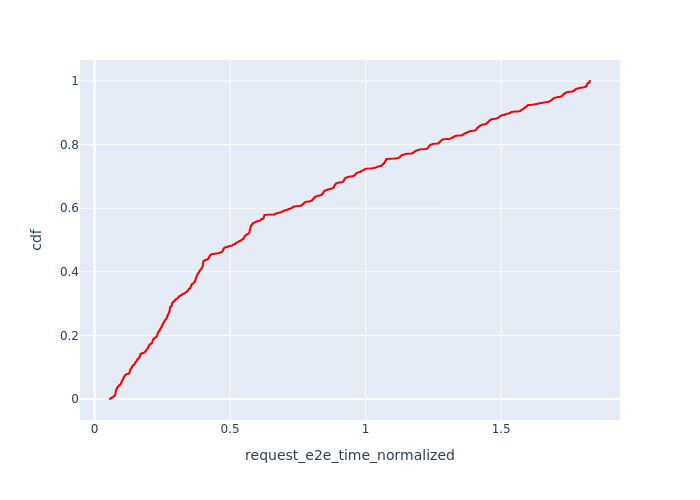

The data file committed next to this chart (first rows):
, Request Id, request_e2e_time_normalized, cdf
306, 545, 0.05703, 7.177205196296562e-05
305, 543, 0.05722, 0.0001435
304, 542, 0.05723, 0.0002153
303, 541, 0.05729, 0.0002871
302, 540, 0.05734, 0.0003589
301, 539, 0.05734, 0.0004306
300, 538, 0.05736, 0.0005024
299, 537, 0.05739, 0.0005742
298, 536, 0.05747, 0.0006459
297, 535, 0.05755, 0.0007177
296, 534, 0.05772, 0.0007895
295, 533, 0.05788, 0.0008613
294, 532, 0.05795, 0.000933
293, 531, 0.05801, 0.001005
292, 530, 0.05801, 0.001077
291, 529, 0.05802, 0.001148
290, 528, 0.05805, 0.00122
289, 527, 0.05819, 0.001292
288, 526, 0.05825, 0.001364
287, 525, 0.05834, 0.001435
286, 524, 0.05874, 0.001507
285, 523, 0.05876, 0.001579
284, 522, 0.05877, 0.001651
283, 521, 0.05907, 0.001723
282, 520, 0.05915, 0.001794
281, 519, 0.05921, 0.001866
280, 518, 0.05927, 0.001938
279, 517, 0.05961, 0.00201
278, 516, 0.05965, 0.002081
277, 515, 0.05968, 0.002153
276, 514, 0.0598, 0.002225
275, 513, 0.05993, 0.002297
274, 512, 0.05998, 0.002368
273, 511, 0.06018, 0.00244
272, 510, 0.06036, 0.002512
271, 509, 0.06054, 0.002584
270, 507, 0.0607, 0.002656
269, 506, 0.06072, 0.002727
268, 505, 0.06104, 0.002799
267, 504, 0.06134, 0.002871
266, 503, 0.06144, 0.002943
265, 501, 0.06157, 0.003014
264, 500, 0.06158, 0.003086
263, 499, 0.0616, 0.003158
262, 498, 0.06184, 0.00323
261, 497, 0.06185, 0.003302
260, 496, 0.06186, 0.003373
259, 495, 0.06187, 0.003445
258, 494, 0.06197, 0.003517
257, 493, 0.0621, 0.003589
256, 492, 0.0622, 0.00366
255, 487, 0.06247, 0.003732
254, 485, 0.06256, 0.003804
253, 484, 0.06266, 0.003876
252, 483, 0.06267, 0.003947
251, 481, 0.063, 0.004019
250, 480, 0.06303, 0.004091
249, 479, 0.06306, 0.004163
248, 478, 0.06307, 0.004235
247, 476, 0.06374, 0.004306
... 13,873 more rows
